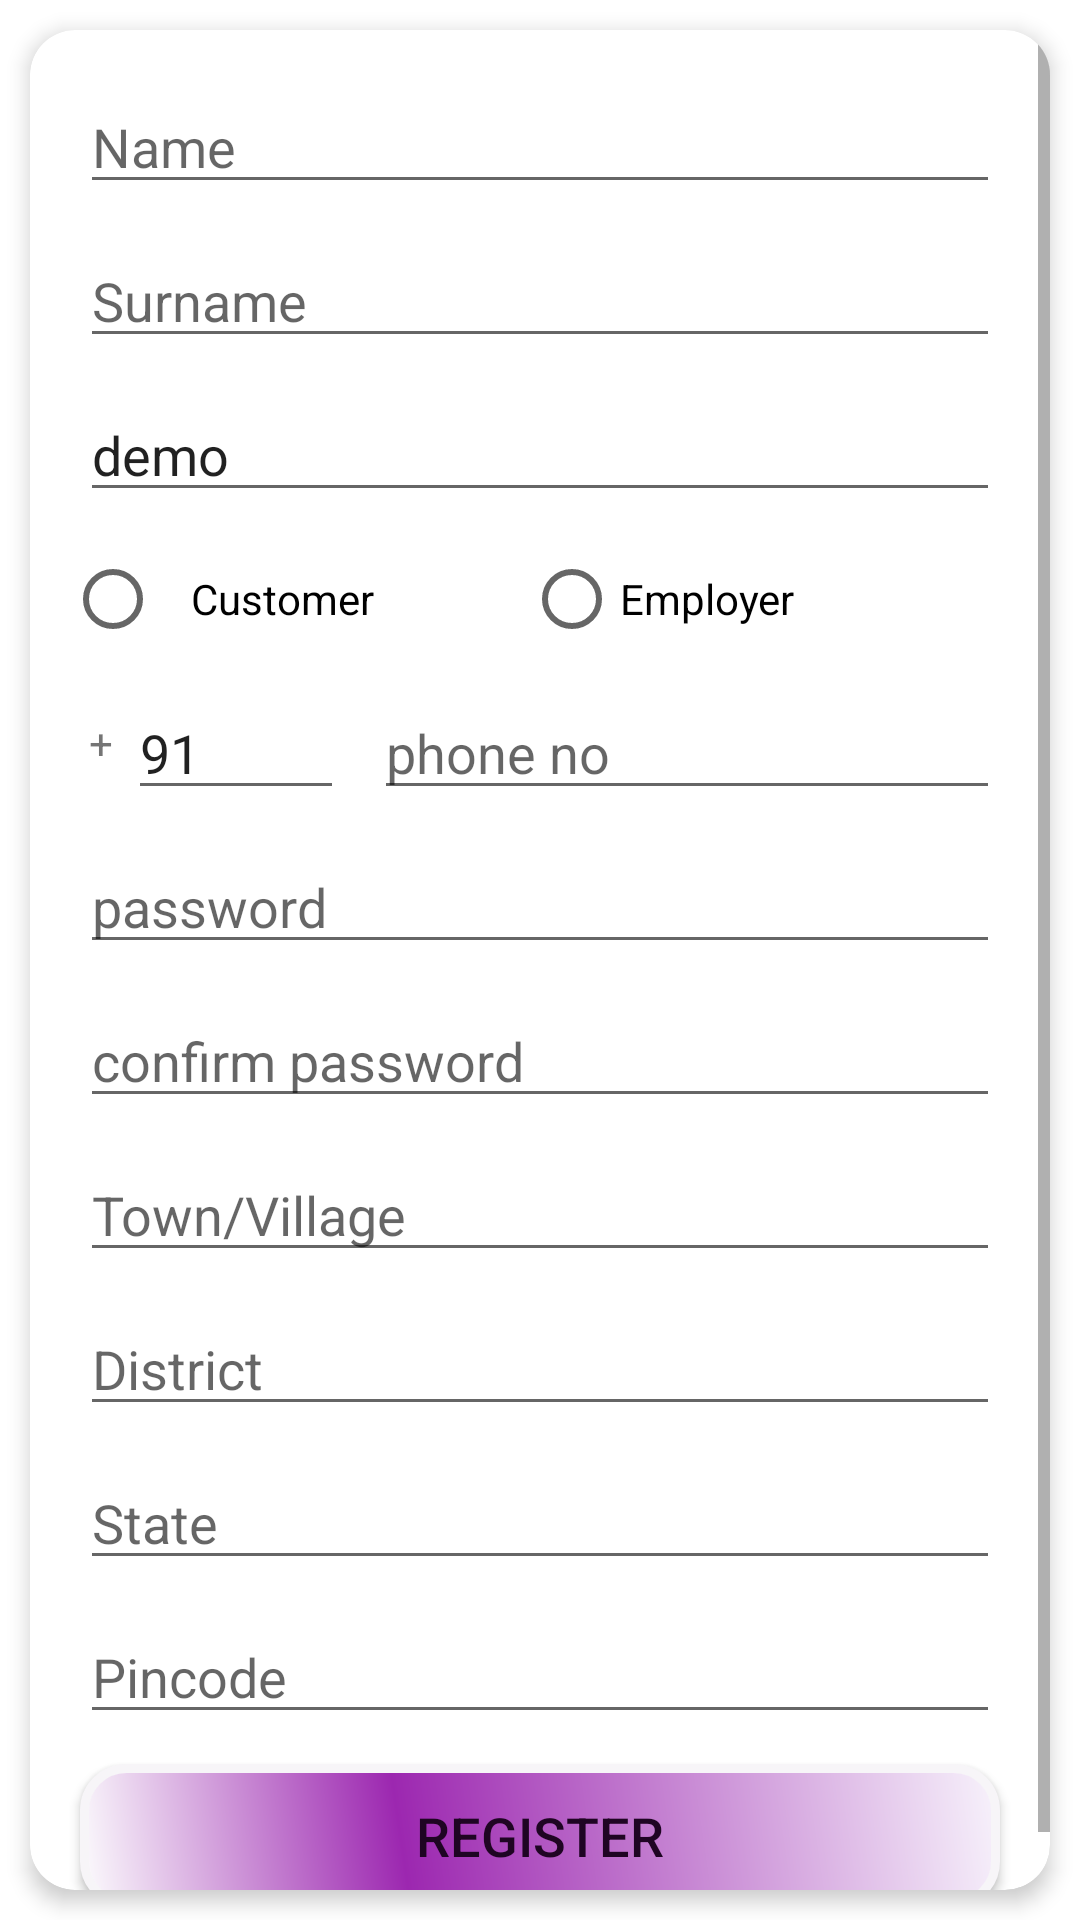

The Android layout XML behind this screen, and the referenced resources:
<!-- AndroidManifest.xml: application theme Theme.HomeServices -->
<!-- res/layout/activity_register.xml -->
<?xml version="1.0" encoding="utf-8"?>
<LinearLayout xmlns:android="http://schemas.android.com/apk/res/android"
    xmlns:app="http://schemas.android.com/apk/res-auto"
    xmlns:tools="http://schemas.android.com/tools"
    android:layout_width="match_parent"
    android:layout_height="match_parent"
    tools:context=".RegisterActivity">

    <androidx.cardview.widget.CardView
        android:layout_width="match_parent"
        android:layout_height="match_parent"
        android:layout_margin="10dp"
        android:padding="16dp"
        app:cardCornerRadius="15dp"
        app:cardElevation="4dp">

        <LinearLayout
            android:layout_width="match_parent"
            android:layout_height="match_parent">

            <ScrollView
                android:layout_width="match_parent"
                android:layout_height="match_parent">

                <LinearLayout
                    android:layout_width="match_parent"
                    android:layout_height="wrap_content"
                    android:layout_margin="2.5dp"
                    android:orientation="vertical">

                    <LinearLayout
                        android:layout_width="match_parent"
                        android:layout_height="match_parent"
                        android:layout_margin="9dp"
                        android:orientation="vertical">

                        <com.google.android.material.textfield.TextInputEditText
                            android:id="@+id/name"
                            android:layout_width="match_parent"
                            android:layout_height="wrap_content"
                            android:layout_margin="5dp"
                            android:hint="Name"

                            android:inputType="textCapWords"
                            android:singleLine="true" />

                        <com.google.android.material.textfield.TextInputEditText
                            android:id="@+id/surname"
                            android:layout_width="match_parent"
                            android:layout_height="wrap_content"
                            android:layout_margin="5dp"
                            android:hint="Surname"

                            android:inputType="textCapWords"
                            android:singleLine="true" />

                        <com.google.android.material.textfield.TextInputEditText
                            android:id="@+id/email"
                            android:layout_width="match_parent"
                            android:layout_height="wrap_content"
                            android:layout_margin="5dp"
                            android:text="demo"
                            android:hint="Email"
                            android:inputType="textEmailAddress"
                            android:singleLine="true" />

                        <RadioGroup
                            android:id="@+id/usertype"
                            android:layout_width="match_parent"
                            android:layout_height="wrap_content"
                            android:orientation="horizontal">

                            <RadioButton
                                android:id="@+id/id_customerUser"
                                android:layout_width="wrap_content"
                                android:layout_height="match_parent"
                                android:paddingHorizontal="10dp"
                                android:paddingEnd="50dp"
                                android:text="Customer" />

                            <RadioButton
                                android:id="@+id/id_employerUser"
                                android:layout_width="match_parent"
                                android:layout_height="match_parent"
                                android:text="Employer" />
                        </RadioGroup>

                        <LinearLayout
                            android:layout_width="match_parent"
                            android:layout_height="wrap_content"
                            android:orientation="horizontal">

                            <TextView
                                android:layout_width="0dp"
                                android:layout_height="wrap_content"
                                android:layout_weight="0.5"
                                android:gravity="right|center_horizontal"
                                android:text="+" />

                            <com.google.android.material.textfield.TextInputEditText
                                android:id="@+id/country_code"
                                android:layout_width="0dp"
                                android:layout_height="wrap_content"
                                android:layout_margin="5dp"
                                android:layout_weight="2.25"
                                android:hint="91"
                                android:inputType="number"
                                android:maxLength="3"
                                android:singleLine="true"
                                android:text="91" />

                            <com.google.android.material.textfield.TextInputEditText
                                android:id="@+id/phonenumber"
                                android:layout_width="0dp"
                                android:layout_height="wrap_content"
                                android:layout_margin="5dp"
                                android:layout_weight="6.5"
                                android:hint="phone no"
                                android:inputType="number"

                                android:maxLength="10"
                                android:singleLine="true" />
                        </LinearLayout>

                        <com.google.android.material.textfield.TextInputEditText
                            android:id="@+id/password"
                            android:layout_width="match_parent"
                            android:layout_height="wrap_content"
                            android:layout_margin="5dp"
                            android:hint="password"

                            android:inputType="textPassword|textCapWords"
                            android:singleLine="true" />

                        <com.google.android.material.textfield.TextInputEditText
                            android:id="@+id/confirmpassword"
                            android:layout_width="match_parent"
                            android:layout_height="wrap_content"
                            android:layout_margin="5dp"

                            android:hint="confirm password"
                            android:inputType="textPassword|textCapWords"
                            android:singleLine="true" />

                        <com.google.android.material.textfield.TextInputEditText
                            android:id="@+id/town_village"
                            android:layout_width="match_parent"
                            android:layout_height="wrap_content"
                            android:layout_margin="5dp"

                            android:hint="Town/Village"
                            android:inputType="textCapWords"
                            android:singleLine="true" />

                        <com.google.android.material.textfield.TextInputEditText
                            android:id="@+id/district"
                            android:layout_width="match_parent"
                            android:layout_height="wrap_content"
                            android:layout_margin="5dp"

                            android:hint="District"
                            android:inputType="textCapWords"
                            android:singleLine="true" />

                        <com.google.android.material.textfield.TextInputEditText
                            android:id="@+id/state"
                            android:layout_width="match_parent"
                            android:layout_height="wrap_content"
                            android:layout_margin="5dp"
                                                    android:hint="State"
                            android:inputType="textCapWords"
                            android:singleLine="true" />

                        <com.google.android.material.textfield.TextInputEditText
                            android:id="@+id/pincode"
                            android:layout_width="match_parent"
                            android:layout_height="wrap_content"
                            android:layout_margin="5dp"
                            android:hint="Pincode"

                            android:inputType="number"
                            android:maxLength="6"
                            android:singleLine="true" />
                        <androidx.appcompat.widget.AppCompatButton
                            android:id="@+id/register"
                            android:layout_width="match_parent"
                            android:layout_height="wrap_content"
                            android:layout_gravity="center"
                            android:layout_margin="5dp"
                            android:background="@drawable/buttonshape"
                            android:text="Register"
                            android:textColor="#1F0523"
                            android:textSize="18sp" />
                    </LinearLayout>
                </LinearLayout>
            </ScrollView>
        </LinearLayout>
    </androidx.cardview.widget.CardView>
</LinearLayout>
<!-- resources referenced by this layout -->
<resources>
  <!-- drawable buttonshape (drawable) -->
  <?xml version="1.0" encoding="utf-8"?>
  <shape xmlns:android="http://schemas.android.com/apk/res/android"
      android:shape="rectangle">
      <corners android:radius="14dp" />
      <gradient
          android:angle="45"
          android:centerColor="#9C27B0"
          android:centerX="35%"
          android:endColor="#F7F2FB"
          android:startColor="#FCFCFD"
          android:type="linear" />
      <padding
          android:bottom="0dp"
          android:left="0dp"
          android:right="0dp"
          android:top="0dp" />
      <size
          android:width="270dp"
          android:height="40dp" />
      <stroke
          android:width="3dp"
          android:color="#F7F5F8" />
  </shape>
  <style name="Theme.HomeServices" parent="Theme.MaterialComponents.DayNight.DarkActionBar">
          
          <item name="colorPrimary">@color/colorPrimary</item>
          <item name="colorPrimaryVariant">@color/colorPrimaryDark</item>
          <item name="colorOnPrimary">@color/white</item>
          
          <item name="colorSecondary">@color/teal_200</item>
          <item name="colorSecondaryVariant">@color/teal_700</item>
          <item name="colorOnSecondary">@color/black</item>
          
          <item name="android:statusBarColor" tools:targetApi="l">?attr/colorPrimaryVariant</item>
          
      </style>
  <color name="colorPrimary">#9C27B0</color>
  <color name="colorPrimaryDark">#CE9C27B0</color>
  <color name="white">#FFFFFFFF</color>
  <color name="teal_200">#FF03DAC5</color>
  <color name="teal_700">#FF018786</color>
  <color name="black">#FF000000</color>
</resources>
